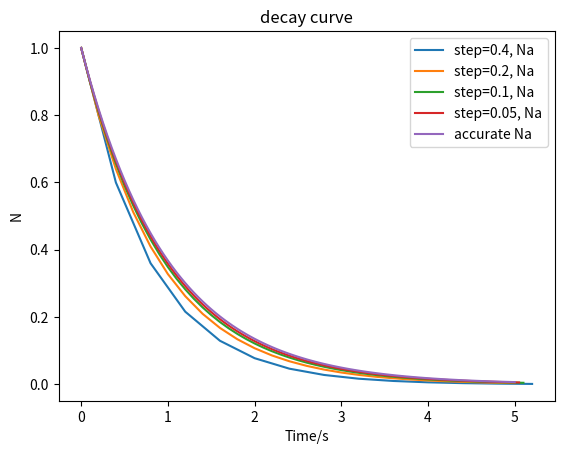
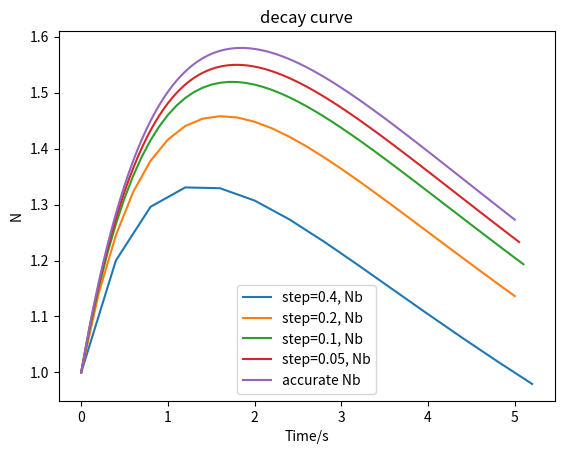
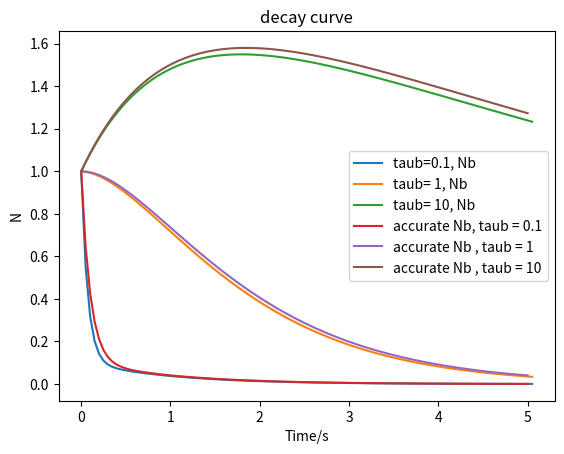

The matplotlib source for these figures, in order:
# coding=UTF-8
# 此程序用来求衰变规律
import math
import matplotlib.pyplot as plt


#Na
i=0
for step in [0.4, 0.2, 0.1, 0.05]:  # 有四种时间步长，选定Taub=10, Taua=1
    Na = 1
    Nb = 1
    t = 0
    a = [0]
    b = [1]  # 添加初始值
    c = [1]
    while t <= 5:  # 添加元素
        Na = Na-step*Na
        Nb = Nb + (Na - Nb/10) * step
        t = t + step
        a.append(t)
        b.append(Na)
        c.append(Nb)
    plt.figure(1)
    i += 1
    if i == 1:  # 对于四种不同的步长使用不同标签标出
        plt.plot(a, b, label='step=0.4, Na')
    if i == 2:
        plt.plot(a, b, label='step=0.2, Na')
    if i == 3:
        plt.plot(a, b, label='step=0.1, Na')
    if i == 4:
        plt.plot(a, b, label='step=0.05, Na')

plt.figure(1)
x = [0]
for i in range(1, 101):  # 求出准确结果
    x.append(i * 0.05)
f2 = [1]
for i in range(1, 101):
    f2.append(1 * math.exp(-x[i]))


plt.plot(x, f2, label='accurate Na')
plt.title('decay curve')
plt.xlabel('Time/s')
plt.ylabel('N')
plt.legend()
plt.show()


#Nb
i = 0

for step in [0.4, 0.2, 0.1, 0.05]:  # 有四种时间步长，选定Taub=10, Taua=1
    Na = 1
    Nb = 1
    t = 0
    a = [0]
    b = [1]  # 添加初始值
    c = [1]
    while t <= 5:  # 添加元素
        Na = Na - step * Na
        Nb = Nb + (Na - Nb / 10) * step
        t = t + step
        a.append(t)
        b.append(Na)
        c.append(Nb)
    plt.figure(2)
    i += 1
    if i == 1:  # 对于四种不同的步长使用不同标签标出
        plt.plot(a, c, label='step=0.4, Nb')
    if i == 2:
        plt.plot(a, c, label='step=0.2, Nb')
    if i == 3:
        plt.plot(a, c, label='step=0.1, Nb')
    if i == 4:
        plt.plot(a, c, label='step=0.05, Nb')

plt.figure(2)
x = [0]
for i in range(1, 101):  # 求出准确结果
    x.append(i * 0.05)
f3 = [1]
for i in range(1, 101):
    f3.append((-10 / 9) * (math.exp(-x[i]) - math.exp((-x[i]) / 10)) + math.exp((-x[i]) / 10))

plt.plot(x, f3, label='accurate Nb')
plt.title('decay curve')
plt.xlabel('Time/s')
plt.ylabel('N')
plt.legend()
plt.show()


#Nb
k=0

for taub in [0.1, 1, 10]: #对不同的衰变特征时间, Taua=1
    Na = 1
    Nb = 1
    t = 0
    a = [0]
    b = [1]  # 添加初始值
    c = [1]
    step = 0.05
    while t <= 5:  # 添加元素
        Na = Na - step * Na
        Nb = Nb + (Na - Nb / taub) * step
        t = t + step
        a.append(t)
        c.append(Nb)
    plt.figure(3)
    k += 1
    if k==1:
        plt.plot(a, c, label='taub=0.1, Nb')
    if k==2:
        plt.plot(a, c, label='taub= 1, Nb')
    if k==3:
        plt.plot(a, c, label='taub= 10, Nb')

plt.figure(3)
x = [0]
for i in range(1, 101):  # 求出准确结果
    x.append(i * 0.05)
f3 = [1]
f4 = [1]
f5 = [1]
for i in range(1, 101):
    f3.append((1/9) * (math.exp(-x[i])-math.exp((-x[i])*10)) + math.exp((-x[i])*10))
plt.plot(x, f3, label='accurate Nb, taub = 0.1')
for i in range(1, 101):
    f4.append((1 + x[i])* math.exp(-x[i]))
plt.plot(x, f4, label='accurate Nb , taub = 1')
for i in range(1, 101):
    f5.append((-10/ 9) * (math.exp(-x[i]) - math.exp((-x[i]) / 10)) + math.exp((-x[i]) / 10))
plt.plot(x, f5, label='accurate Nb , taub = 10')

plt.title('decay curve')
plt.xlabel('Time/s')
plt.ylabel('N')
plt.legend()
plt.show()
